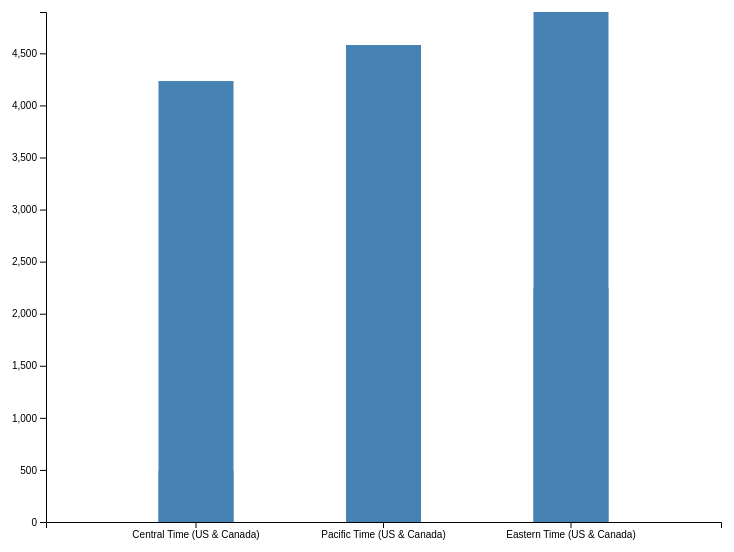
D3 v4 page, settled after 360 driven frames (6 s of simulated time); the page loaded 1 data file(s).



    // set the dimensions and margins of the graph
    var margin = {top: 20, right: 35, bottom: 30, left: 50},
        width = 760 - margin.left - margin.right,
        height = 560 - margin.top - margin.bottom;

    // set the ranges
    var x = d3.scaleBand()
        .range([0, width])
        .padding(0.6);
    var y = d3.scaleLinear()
        .range([height, 0]);

    // append the svg object to the body of the page
    // append a 'group' element to 'svg'
    // moves the 'group' element to the top left margin
    var svg = d3.select("body").append("svg")
        .attr("width", width + margin.left + margin.right)
        .attr("height", height + margin.top + margin.bottom)
        .append("g")
        .attr("transform",
            "translate(" + margin.left + "," + margin.top + ")");

    // get the data
    d3.csv("bar9.csv", function(error, data) {
        if (error) throw error;

        // format the data
        data.forEach(function(d) {
            d.statuses_count = +d.statuses_count;
        });

        // Scale the range of the data in the domains
        x.domain(data.map(function(d) { return d.time_zone; }));
        y.domain([0, d3.max(data, function(d) { return d.statuses_count; })]);

        // append the rectangles for the bar chart
        svg.selectAll(".bar")
            .data(data)
            .enter().append("rect")
            .attr("class", "bar")
            .attr("x", function(d) { return x(d.time_zone); })
            .attr("width", x.bandwidth())
            .attr("y", function(d) { return y(d.statuses_count); })
            .attr("height", function(d) { return height - y(d.statuses_count); });

        // add the x Axis
        svg.append("g")
            .attr("transform", "translate(0," + height + ")")
            .call(d3.axisBottom(x));

        // add the y Axis
        svg.append("g")
            .call(d3.axisLeft(y));

    });



### data: bar9.csv
statuses_count, time_zone
495, Central Time (US & Canada)
616, Pacific Time (US & Canada)
933, Pacific Time (US & Canada)
1973, Pacific Time (US & Canada)
2246, Eastern Time (US & Canada)
2876, Pacific Time (US & Canada)
2942, Pacific Time (US & Canada)
4234, Central Time (US & Canada)
4580, Pacific Time (US & Canada)
4897, Eastern Time (US & Canada)